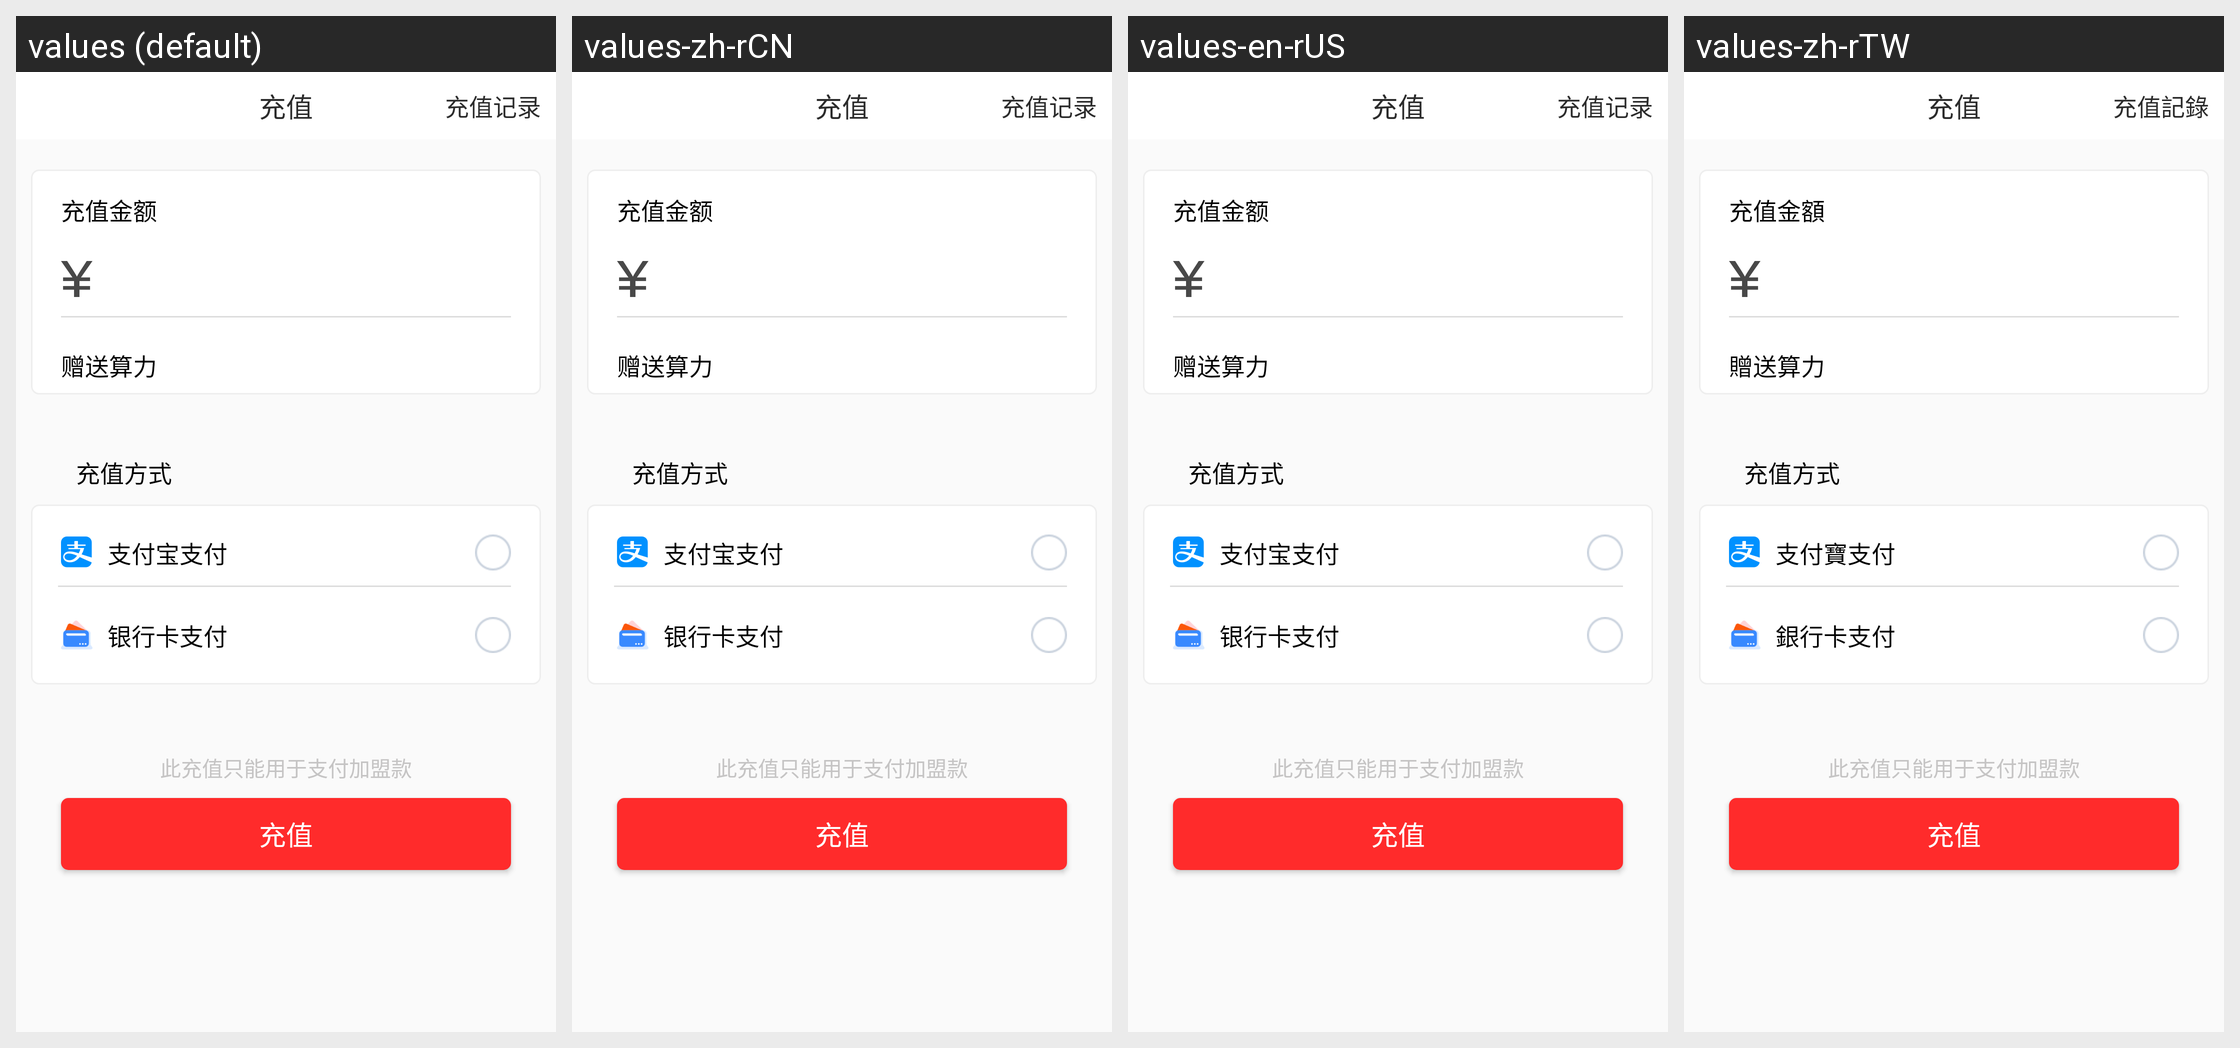

Here is an Android app screen in its default locale and in the app's own translations. Write out the translated-string differences for the strings that appear on this screen.
Android screen res/layout/activity_balabce_recharge.xml rendered under 4 locales, left to right: values (default), values-zh-rCN, values-en-rUS, values-zh-rTW. Device: Nexus 5 (rendered at 1080×1920; each locale shown at half size, 540×960, under a caption strip naming it); theme AppTheme.
Strings drawn on this screen, with the default value and each locale's value (text and hints the layout hard-codes, and strings that could not be matched under every locale, appear in the picture but are not listed):

balance_recharge
  values: 充值
  values-zh-rCN: 充值
  values-en-rUS: 充值
  values-zh-rTW: 充值

balance_record
  values: 充值记录
  values-zh-rCN: 充值记录
  values-en-rUS: 充值记录
  values-zh-rTW: 充值記錄

balance_recharge_num
  values: 充值金额
  values-zh-rCN: 充值金额
  values-en-rUS: 充值金额
  values-zh-rTW: 充值金額

balance_give_boc
  values: 赠送算力
  values-zh-rCN: 赠送算力
  values-en-rUS: 赠送算力
  values-zh-rTW: 贈送算力

pre_paid
  values: 充值方式
  values-zh-rCN: 充值方式
  values-en-rUS: 充值方式
  values-zh-rTW: 充值方式

alipay
  values: 支付宝支付
  values-zh-rCN: 支付宝支付
  values-en-rUS: 支付宝支付
  values-zh-rTW: 支付寶支付

bank_card_payments
  values: 银行卡支付
  values-zh-rCN: 银行卡支付
  values-en-rUS: 银行卡支付
  values-zh-rTW: 銀行卡支付
